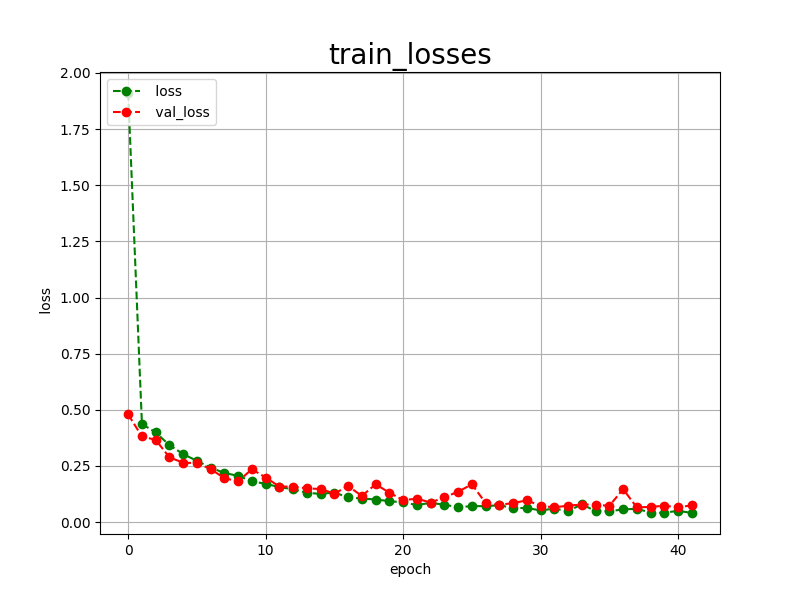

The file beside this chart, header and first rows:
epoch, loss, val_loss
0, 1.911, 0.4794
1, 0.4370, 0.3815
2, 0.3993, 0.3664
3, 0.3427, 0.2888
4, 0.3031, 0.2643
5, 0.2727, 0.2633
6, 0.2428, 0.2362
7, 0.2187, 0.1957
8, 0.2062, 0.1819
9, 0.1821, 0.2355
10, 0.1706, 0.1987
11, 0.1560, 0.1584
12, 0.1463, 0.1584
13, 0.1305, 0.1503
14, 0.1259, 0.1475
15, 0.1319, 0.1271
16, 0.1099, 0.1604
17, 0.1052, 0.1166
18, 0.1008, 0.1687
19, 0.0935, 0.1312
20, 0.0878, 0.0982
21, 0.0764, 0.1045
22, 0.0857, 0.0872
23, 0.0777, 0.1106
24, 0.0665, 0.1355
25, 0.0714, 0.1683
26, 0.0711, 0.0855
27, 0.0755, 0.0771
28, 0.0622, 0.0850
29, 0.0633, 0.0968
30, 0.0519, 0.0729
31, 0.0607, 0.0654
32, 0.0485, 0.0737
33, 0.0800, 0.0780
34, 0.0487, 0.0784
35, 0.0487, 0.0722
36, 0.0565, 0.1471
37, 0.0596, 0.0656
38, 0.0425, 0.0680
39, 0.0415, 0.0729
40, 0.0508, 0.0663
41, 0.0407, 0.0747
